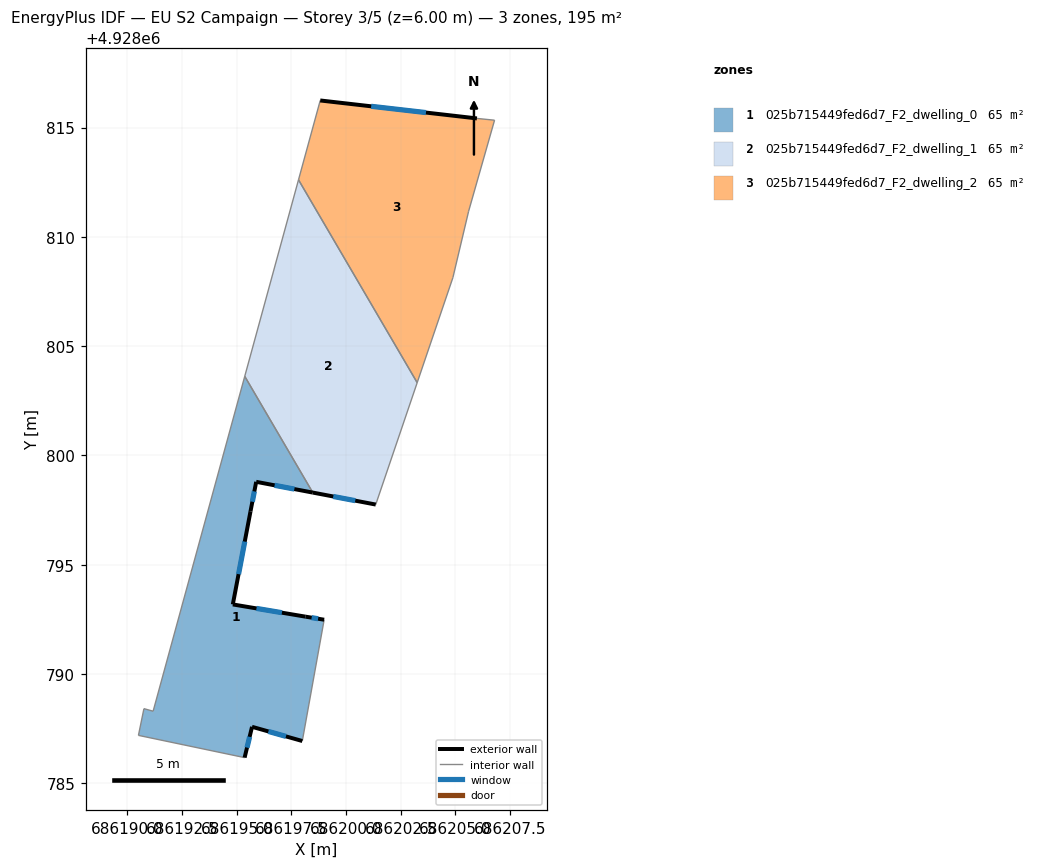
=== STOREY PLAN SPEC (per zone: floor XY polygon, exterior-wall plan segments, windows/doors) ===
zone 1: 025b715449fed6d7_F2_dwelling_0  (64.9 m²)
  floor: (686195.37, 4928803.62) (686198.48, 4928798.30) (686195.89, 4928798.79) (686195.63, 4928797.44) (686194.82, 4928793.18) (686198.15, 4928792.62) (686199.00, 4928792.48) (686198.00, 4928786.93) (686195.70, 4928787.58) (686195.36, 4928786.17) (686190.50, 4928787.19) (686190.75, 4928788.41) (686191.17, 4928788.29)
  exterior wall: (686199.00, 4928792.48) – (686198.15, 4928792.62)  [0.9 m]
    window: (686198.72, 4928792.53) – (686198.43, 4928792.57)  [0.3 m²]
  exterior wall: (686195.70, 4928787.58) – (686198.00, 4928786.93)  [2.4 m]
    window: (686196.45, 4928787.37) – (686197.25, 4928787.14)  [0.9 m²]
  exterior wall: (686195.36, 4928786.17) – (686195.70, 4928787.58)  [1.5 m]
    window: (686195.47, 4928786.63) – (686195.59, 4928787.12)  [0.5 m²]
  exterior wall: (686195.89, 4928798.79) – (686198.48, 4928798.30)  [2.6 m]
    window: (686196.73, 4928798.63) – (686197.64, 4928798.46)  [1.0 m²]
  exterior wall: (686195.63, 4928797.44) – (686195.89, 4928798.79)  [1.4 m]
    window: (686195.71, 4928797.88) – (686195.81, 4928798.35)  [0.5 m²]
  exterior wall: (686194.82, 4928793.18) – (686195.63, 4928797.44)  [4.3 m]
    window: (686195.08, 4928794.57) – (686195.37, 4928796.05)  [1.6 m²]
  exterior wall: (686198.15, 4928792.62) – (686194.82, 4928793.18)  [3.4 m]
    window: (686197.07, 4928792.80) – (686195.90, 4928793.00)  [1.2 m²]
  interior walls: 6
zone 2: 025b715449fed6d7_F2_dwelling_1  (64.9 m²)
  floor: (686197.83, 4928812.61) (686203.26, 4928803.33) (686201.36, 4928797.75) (686198.48, 4928798.30) (686195.37, 4928803.62)
  exterior wall: (686198.48, 4928798.30) – (686201.36, 4928797.75)  [2.9 m]
    window: (686199.42, 4928798.12) – (686200.42, 4928797.93)  [1.1 m²]
  interior walls: 4
zone 3: 025b715449fed6d7_F2_dwelling_2  (64.9 m²)
  floor: (686206.80, 4928815.34) (686205.61, 4928811.17) (686204.89, 4928808.13) (686203.26, 4928803.33) (686197.83, 4928812.61) (686198.82, 4928816.24) (686205.99, 4928815.42)
  exterior wall: (686205.99, 4928815.42) – (686198.82, 4928816.24)  [7.2 m]
    window: (686203.66, 4928815.69) – (686201.15, 4928815.97)  [2.6 m²]
  interior walls: 6

=== DERIVED (storey summary) ===
Building: EU S2 Campaign
Storey: 3 of 5  (floor level z = 6.00 m)
Storey gross floor area: 194.8 m²
Zones on this storey: 3
  - 025b715449fed6d7_F2_dwelling_0: floor 64.9 m²; exterior wall 16.4 m (49.3 m²); 7 window(s) 6.0 m²; WWR 12.2%
  - 025b715449fed6d7_F2_dwelling_1: floor 64.9 m²; exterior wall 2.9 m (8.8 m²); 1 window(s) 1.1 m²; WWR 12.2%
  - 025b715449fed6d7_F2_dwelling_2: floor 64.9 m²; exterior wall 7.2 m (21.7 m²); 1 window(s) 2.6 m²; WWR 12.2%
Zone adjacency (shared interzone walls):
  - 025b715449fed6d7_F2_dwelling_0 ↔ 025b715449fed6d7_F2_dwelling_1
  - 025b715449fed6d7_F2_dwelling_1 ↔ 025b715449fed6d7_F2_dwelling_2